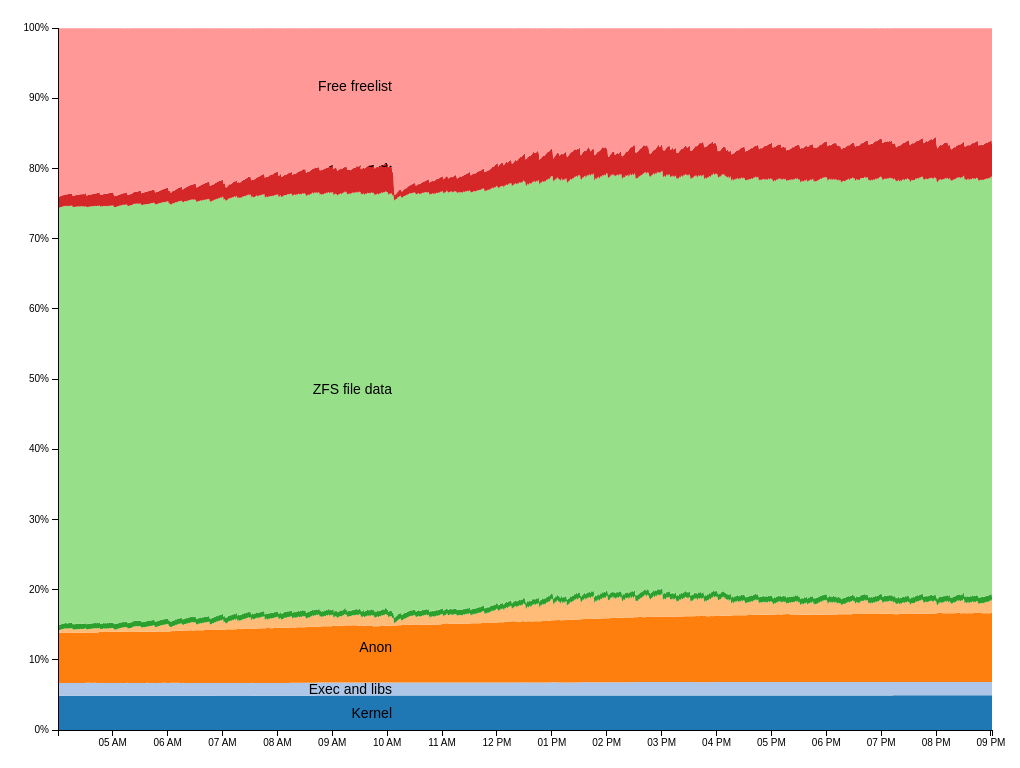
D3 v3 page, settled after 480 driven frames (8 s of simulated time); the page loaded 1 data file(s).


  var margin = {top: 20, right: 20, bottom: 30, left: 50};
  var width  = parseInt(d3.select('body').style('width'));
  width  = width - margin.left - margin.right;
  var height = parseInt(d3.select('body').style('height'));
  height     = height - margin.top - margin.bottom;

  var parseDate = d3.time.format("%Y-%m-%d %H:%M:%S").parse,
      formatPercent = d3.format(".0%");

  var x = d3.time.scale()
      .range([0, width]);

  var y = d3.scale.linear()
      .range([height, 0]);

  var color = d3.scale.category20();

  var xAxis = d3.svg.axis()
      .scale(x)
      .orient("bottom");

  var yAxis = d3.svg.axis()
      .scale(y)
      .orient("left")
      .tickFormat(formatPercent);

  var area = d3.svg.area()
      .x(function(d) { return x(d.datetime); })
      .y0(function(d) { return y(d.y0); })
      .y1(function(d) { return y(d.y0 + d.y); });



  var stack = d3.layout.stack()
      .values(function(d) { return d.values; });

  var svg = d3.select("body").append("svg")
      .attr("width", width + margin.left + margin.right)
      .attr("height", height + margin.top + margin.bottom)
      .append("g")
      .attr("transform", "translate(" + margin.left + "," + margin.top + ")");

  d3.tsv("memstat.tsv", function(error, data) {
    if (error) throw error;

    // Don't graph:
    // - The DateTime
    // - The Guest data (since it's currently always 0)
    // - The Total
    color.domain(d3.keys(data[0])
        .filter(function(key) {
          return (key !== "datetime" && key !== "total" && key !== "guest"); }));

    data.forEach(function(d) {
      d.datetime = parseDate(d.datetime);
    });

    var memtypes = stack(color.domain().map(function(name) {
      return {
        name: name,
        values: data.map(function(d) {
          return {datetime: d.datetime, y: d[name] / d.total };
        })
      };
    }));



    x.domain(d3.extent(data, function(d) { return d.datetime; }));

    var memtype = svg.selectAll(".memtype")
        .data(memtypes)
        .enter().append("g")
        .attr("class", "memtype");


    var paths =
        memtype.append("path")
            .attr("class", "area")
            .attr("d", function(d) { return area(d.values); })
            .style("fill", function(d) { return color(d.name); });

    // Highlight / unhighlight individual areas in the stack as we pass into and out of them
    paths
        .on('mouseover', function (d) {
          d3.select(this)
              .attr('stroke-width', 3)
              .attr('fill', d3.rgb(color(d.name)).brighter())
              .attr('stroke', color(d.name));
        })
        .on('mouseout', function(d) {
          d3.select(this)
              .attr('stroke-width', 0)
              .attr('fill', color(d.name));
        });

    // console.log(paths);

    memtype.append("text")
        .datum(function(d) { return {name: d.name, value: d.values[d.values.length - 1]}; })
        .attr("transform", function(d) { return "translate(" + x(d.value.datetime) + "," + y(d.value.y0 + d.value.y / 2) + ")"; })
        .attr("x", -600)
        .attr("dy", ".35em")
        .attr('font-size', '14px')
        .text(function(d) {
          var regex1 = /^(.)/;
          var regex2 = /_/g;
          var regex3 = /zfs/gi
          var cvt_name = d.name;
          cvt_name = cvt_name.replace(regex1,function (s) { return s.toUpperCase(); });
          cvt_name = cvt_name.replace(regex2, " ");
          // cvt_name = cvt_name.replace(/\_(.)/g, function (s = $1) { return s.toUpperCase() });
          cvt_name = cvt_name.replace(regex3,function (s) { return s.toUpperCase(); });
          return cvt_name;
        });

    svg.append("g")
        .attr("class", "x axis")
        .attr("transform", "translate(0," + height + ")")
        .call(xAxis);

    svg.append("g")
        .attr("class", "y axis")
        .call(yAxis);
  });


### data: memstat.tsv
datetime	kernel	exec_and_libs	anon	guest	page_cache	zfs_metadata	zfs_file_data	free_cachelist	free_freelist	total
2015-07-08 04:00:13	53472342835	20078972108	78383153152	0	7408818585	8267812044	652727654809	20293720473	257375915212	1098437885952
2015-07-08 04:00:43	53472342835	20078972108	78383153152	0	7730941132	8267812044	652727654809	20186346291	257161166848	1098437885952
2015-07-08 04:01:13	53472342835	20078972108	78490527334	0	5153960755	8267812044	652727654809	19756849561	260060269772	1098437885952
2015-07-08 04:01:43	53472342835	20078972108	78490527334	0	4080218931	8375186227	652727654809	17287243366	263496243609	1098437885952
2015-07-08 04:02:13	53472342835	20078972108	78490527334	0	4402341478	8375186227	652727654809	17179869184	263174121062	1098437885952
2015-07-08 04:02:43	53472342835	20078972108	78597901516	0	4724464025	8375186227	652727654809	17072495001	262851998515	1098437885952
2015-07-08 04:03:13	53472342835	20078972108	78597901516	0	4617089843	8375186227	652727654809	17716740096	262422501785	1098437885952
2015-07-08 04:03:43	53472342835	20078972108	78597901516	0	4939212390	8375186227	652727654809	17609365913	262207753420	1098437885952
2015-07-08 04:04:13	53472342835	20078972108	78597901516	0	5153960755	8375186227	652727654809	17501991731	262100379238	1098437885952
2015-07-08 04:04:43	53472342835	20078972108	79027398246	0	5368709120	8375186227	652727654809	17394617548	261563508326	1098437885952
2015-07-08 04:05:13	53472342835	20078972108	78920024064	0	5583457484	8375186227	652727654809	17501991731	261241385779	1098437885952
2015-07-08 04:05:43	53472342835	20078972108	78597901516	0	5368709120	8375186227	652727654809	17931488460	261456134144	1098437885952
2015-07-08 04:06:13	53472342835	20078972108	78597901516	0	6120328396	8375186227	652727654809	17824114278	260811889049	1098437885952
2015-07-08 04:06:43	53472342835	20078972108	78597901516	0	6442450944	8375186227	652727654809	17716740096	260597140684	1098437885952
2015-07-08 04:07:13	53472342835	20078972108	78705275699	0	6549825126	8375186227	652727654809	17716740096	260382392320	1098437885952
2015-07-08 04:07:43	53472342835	20078972108	78597901516	0	6227702579	8375186227	652727654809	18146236825	260275018137	1098437885952
2015-07-08 04:08:13	53472342835	20401094656	78920024064	0	6549825126	8375186227	652727654809	17716740096	259738147225	1098437885952
2015-07-08 04:08:43	53472342835	20078972108	78597901516	0	6871947673	8375186227	652727654809	18038862643	259738147225	1098437885952
2015-07-08 04:09:13	53472342835	20078972108	78383153152	0	7086696038	8375186227	652727654809	17931488460	259952895590	1098437885952
2015-07-08 04:09:43	53472342835	20078972108	78275778969	0	6335076761	8375186227	652727654809	18790481920	259845521408	1098437885952
2015-07-08 04:10:13	53472342835	20078972108	78275778969	0	6549825126	8375186227	652727654809	18683107737	259738147225	1098437885952
2015-07-08 04:10:43	53472342835	20078972108	78275778969	0	6871947673	8375186227	652727654809	18575733555	259523398860	1098437885952
2015-07-08 04:11:13	53472342835	20078972108	78383153152	0	7086696038	8375186227	652727654809	18468359372	259416024678	1098437885952
2015-07-08 04:11:43	53472342835	20078972108	78383153152	0	6549825126	8375186227	652727654809	19219978649	259308650496	1098437885952
2015-07-08 04:12:13	53472342835	20078972108	78383153152	0	6871947673	8375186227	652727654809	19005230284	259093902131	1098437885952
2015-07-08 04:12:43	53472342835	20078972108	78383153152	0	7086696038	8375186227	652727654809	18897856102	258879153766	1098437885952
2015-07-08 04:13:13	53472342835	20078972108	78383153152	0	7301444403	8375186227	652727654809	18897856102	258771779584	1098437885952
2015-07-08 04:13:43	53472342835	20078972108	78383153152	0	7408818585	8375186227	652727654809	18790481920	258664405401	1098437885952
2015-07-08 04:14:13	53472342835	20078972108	78383153152	0	6979321856	8375186227	652727654809	19434727014	258557031219	1098437885952
2015-07-08 04:14:43	53472342835	20078972108	78383153152	0	7194070220	8375186227	652835028992	19112604467	258557031219	1098437885952
2015-07-08 04:15:13	53472342835	20078972108	78383153152	0	7408818585	8375186227	652835028992	19005230284	258449657036	1098437885952
2015-07-08 04:15:43	53472342835	20078972108	78597901516	0	7516192768	8375186227	652835028992	18790481920	258449657036	1098437885952
2015-07-08 04:16:13	53472342835	20078972108	78597901516	0	4939212390	8375186227	652835028992	17716740096	261993005056	1098437885952
2015-07-08 04:16:43	53472342835	20186346291	78383153152	0	5046586572	8375186227	652835028992	17501991731	262207753420	1098437885952
2015-07-08 04:17:13	53472342835	20078972108	78383153152	0	5368709120	8375186227	652835028992	17394617548	261993005056	1098437885952
2015-07-08 04:17:43	53472342835	20078972108	78383153152	0	5583457484	8375186227	652835028992	17394617548	261885630873	1098437885952
2015-07-08 04:18:13	53472342835	20078972108	78383153152	0	4939212390	8375186227	652835028992	18146236825	261670882508	1098437885952
2015-07-08 04:18:43	53472342835	20078972108	78383153152	0	5261334937	8375186227	652835028992	18146236825	261456134144	1098437885952
2015-07-08 04:19:13	53472342835	20078972108	78383153152	0	5476083302	8375186227	652835028992	18038862643	261348759961	1098437885952
2015-07-08 04:19:43	53472342835	20078972108	78490527334	0	5798205849	8375186227	652835028992	17931488460	261134011596	1098437885952
2015-07-08 04:20:13	53472342835	20078972108	78490527334	0	6012954214	8375186227	652835028992	17824114278	260919263232	1098437885952
2015-07-08 04:20:43	53472342835	20078972108	78490527334	0	5368709120	8375186227	652835028992	18575733555	260811889049	1098437885952
2015-07-08 04:21:13	53472342835	20078972108	78490527334	0	5583457484	8375186227	652835028992	18468359372	260704514867	1098437885952
2015-07-08 04:21:43	53472342835	20078972108	78490527334	0	5798205849	8375186227	652835028992	18360985190	260489766502	1098437885952
2015-07-08 04:22:13	53472342835	20078972108	78490527334	0	6012954214	8375186227	652835028992	18253611008	260382392320	1098437885952
… [head cut at 6 KiB]